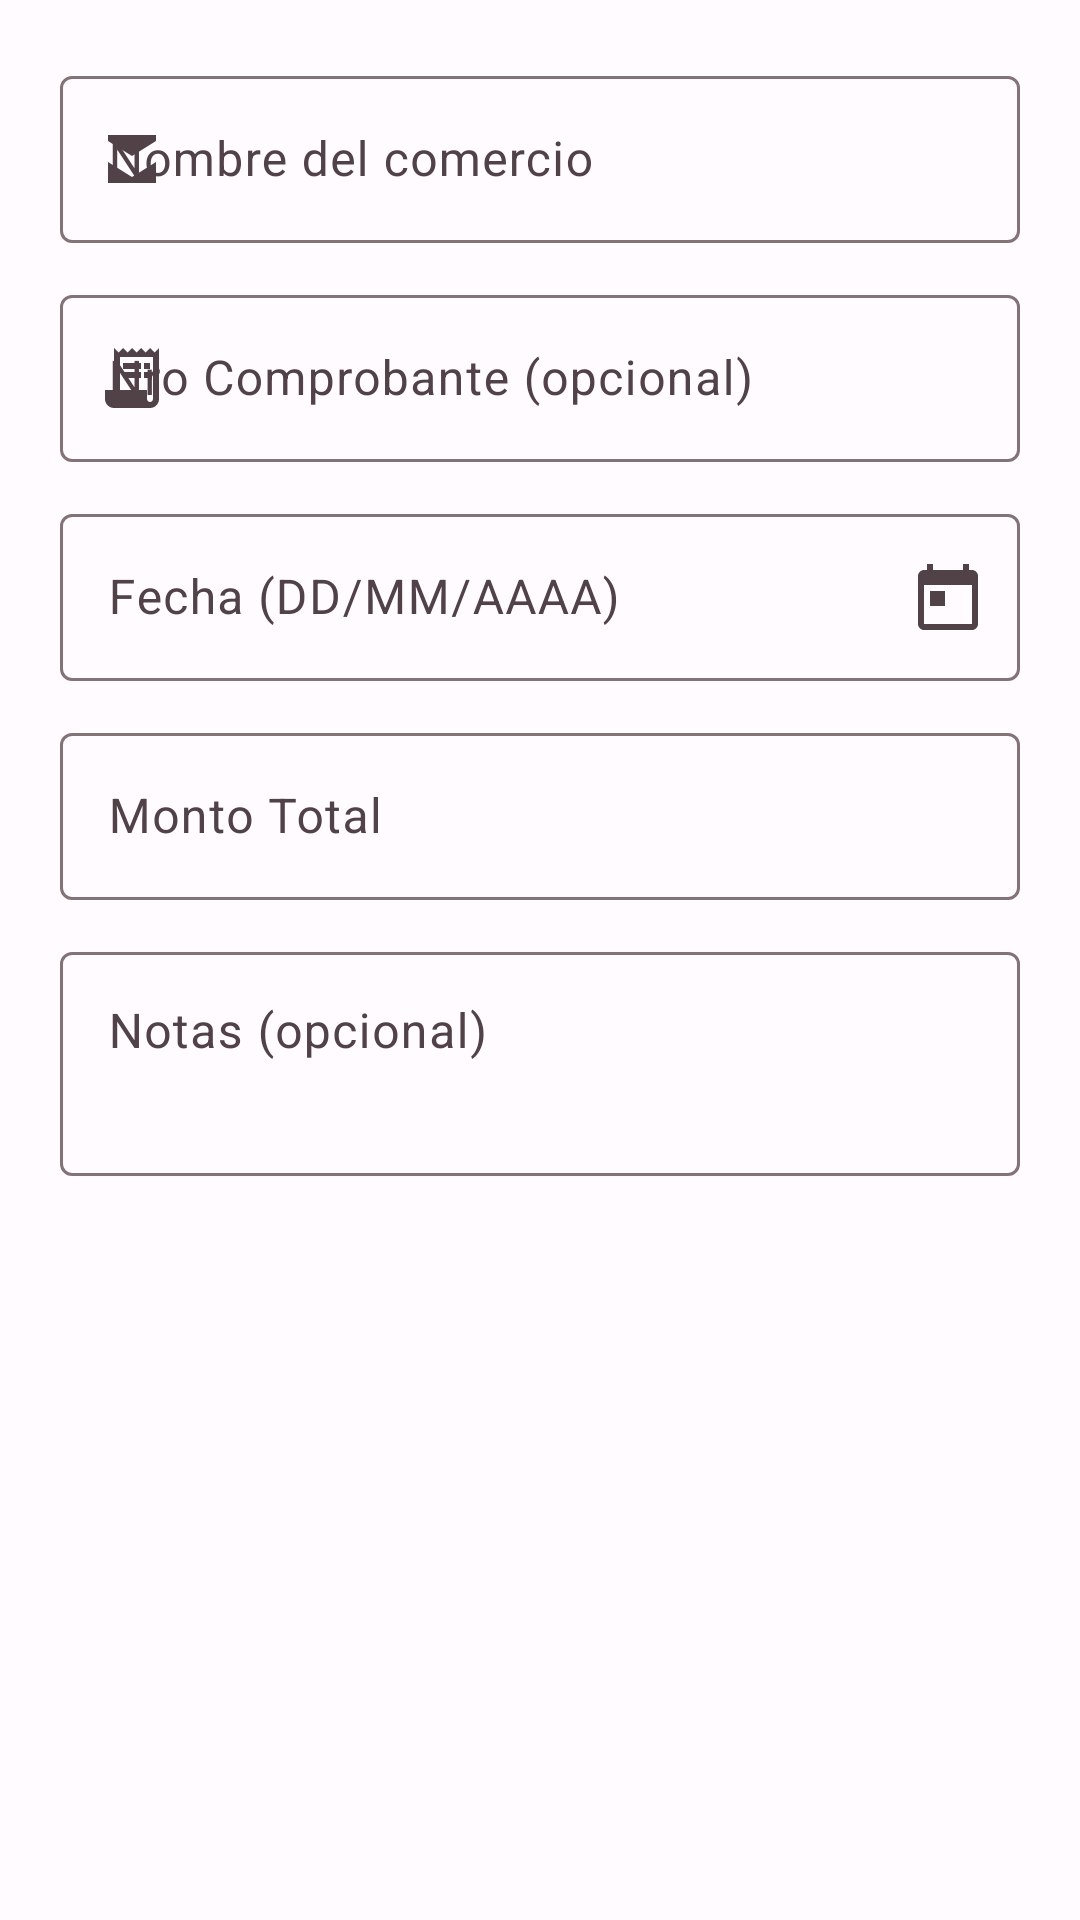

The Android layout XML behind this screen, and the referenced resources:
<!-- AndroidManifest.xml: application theme Theme.ShopList -->
<!-- res/layout/dialog_add_invoice.xml -->
<?xml version="1.0" encoding="utf-8"?>
<ScrollView xmlns:android="http://schemas.android.com/apk/res/android"
    xmlns:app="http://schemas.android.com/apk/res-auto"
    android:layout_width="match_parent"
    android:layout_height="wrap_content"
    android:scrollbars="none">

    <LinearLayout
        android:layout_width="match_parent"
        android:layout_height="wrap_content"
        android:orientation="vertical"
        android:padding="20dp">

        <com.google.android.material.textfield.TextInputLayout
            android:id="@+id/til_store_name"
            style="@style/Widget.Material3.TextInputLayout.OutlinedBox"
            android:layout_width="match_parent"
            android:layout_height="wrap_content"
            android:hint="Nombre del comercio"
            app:startIconDrawable="@drawable/ic_store">
            <com.google.android.material.textfield.TextInputEditText
                android:id="@+id/et_store_name"
                android:layout_width="match_parent"
                android:layout_height="wrap_content"
                android:imeOptions="actionNext"
                android:inputType="textCapWords"
                android:maxLines="1" />
        </com.google.android.material.textfield.TextInputLayout>

        <com.google.android.material.textfield.TextInputLayout
            android:id="@+id/til_receipt_number"
            style="@style/Widget.Material3.TextInputLayout.OutlinedBox"
            android:layout_width="match_parent"
            android:layout_height="wrap_content"
            android:layout_marginTop="12dp"
            android:hint="Nro Comprobante (opcional)"
            app:startIconDrawable="@drawable/ic_receipt">
            <com.google.android.material.textfield.TextInputEditText
                android:id="@+id/et_receipt_number"
                android:layout_width="match_parent"
                android:layout_height="wrap_content"
                android:imeOptions="actionNext"
                android:inputType="text"
                android:maxLines="1" />
        </com.google.android.material.textfield.TextInputLayout>

        <com.google.android.material.textfield.TextInputLayout
            android:id="@+id/til_date"
            style="@style/Widget.Material3.TextInputLayout.OutlinedBox"
            android:layout_width="match_parent"
            android:layout_height="wrap_content"
            android:layout_marginTop="12dp"
            android:hint="Fecha (DD/MM/AAAA)"
            app:endIconDrawable="@drawable/ic_calendar"
            app:endIconMode="custom">
            <com.google.android.material.textfield.TextInputEditText
                android:id="@+id/et_date"
                android:layout_width="match_parent"
                android:layout_height="wrap_content"
                android:focusable="false"
                android:inputType="none"
                android:maxLines="1" />
        </com.google.android.material.textfield.TextInputLayout>

        <com.google.android.material.textfield.TextInputLayout
            android:id="@+id/til_total_amount"
            style="@style/Widget.Material3.TextInputLayout.OutlinedBox"
            android:layout_width="match_parent"
            android:layout_height="wrap_content"
            android:layout_marginTop="12dp"
            android:hint="Monto Total"
            app:prefixText="$">
            <com.google.android.material.textfield.TextInputEditText
                android:id="@+id/et_total_amount"
                android:layout_width="match_parent"
                android:layout_height="wrap_content"
                android:imeOptions="actionNext"
                android:inputType="numberDecimal"
                android:maxLines="1" />
        </com.google.android.material.textfield.TextInputLayout>

        <com.google.android.material.textfield.TextInputLayout
            android:id="@+id/til_notes"
            style="@style/Widget.Material3.TextInputLayout.OutlinedBox"
            android:layout_width="match_parent"
            android:layout_height="wrap_content"
            android:layout_marginTop="12dp"
            android:hint="Notas (opcional)">
            <com.google.android.material.textfield.TextInputEditText
                android:id="@+id/et_notes"
                android:layout_width="match_parent"
                android:layout_height="wrap_content"
                android:gravity="top"
                android:inputType="textCapSentences|textMultiLine"
                android:lines="2"
                android:maxLines="4" />
        </com.google.android.material.textfield.TextInputLayout>

    </LinearLayout>
</ScrollView>
<!-- resources referenced by this layout -->
<resources>
  <!-- drawable ic_calendar (drawable) -->
  <?xml version="1.0" encoding="utf-8"?>
  <vector
      xmlns:android="http://schemas.android.com/apk/res/android"
      android:width="24dp"
      android:height="24dp"
      android:viewportWidth="24"
      android:viewportHeight="24"
      android:tint="?attr/colorControlNormal">
      <path
          android:fillColor="@android:color/white"
          android:pathData="M20,3h-1V1h-2v2H7V1H5v2H4C2.9,3 2,3.9 2,5v16c0,1.1 0.9,2 2,2h16c1.1,0 2,-0.9 2,-2V5C22,3.9 21.1,3 20,3z
                            M20,21H4V8h16V21z
                            M6,10h5v5H6z" />
  </vector>
  <!-- drawable ic_receipt (drawable) -->
  <?xml version="1.0" encoding="utf-8"?>
  <vector
      xmlns:android="http://schemas.android.com/apk/res/android"
      android:width="24dp"
      android:height="24dp"
      android:viewportWidth="24"
      android:viewportHeight="24"
      android:tint="?attr/colorControlNormal">
      <path
          android:fillColor="@android:color/white"
          android:pathData="M19.5,3.5L18,2l-1.5,1.5L15,2l-1.5,1.5L12,2l-1.5,1.5L9,2 7.5,3.5 6,2v14H3v3c0,1.66 1.34,3 3,3h12c1.66,0 3,-1.34 3,-3V2l-1.5,1.5z
                            M19,19c0,0.55 -0.45,1 -1,1s-1,-0.45 -1,-1v-3H8V5h11V19z
                            M9,7h6v2H9z M16,7h2v2h-2z M9,10h6v2H9z M16,10h2v2h-2z" />
  </vector>
  <!-- drawable ic_store (drawable) -->
  <?xml version="1.0" encoding="utf-8"?>
  <vector
      xmlns:android="http://schemas.android.com/apk/res/android"
      android:width="24dp"
      android:height="24dp"
      android:viewportWidth="24"
      android:viewportHeight="24"
      android:tint="?attr/colorControlNormal">
      <path
          android:fillColor="@android:color/white"
          android:pathData="M20,4H4v2l8,5 8,-5V4z
                            M4,13v7h16v-7l-8,5-8,-5z" />
  </vector>
  <color name="md_theme_light_primary">#AB0057</color>
  <color name="md_theme_light_onPrimary">#FFFFFF</color>
  <color name="md_theme_light_primaryContainer">#FFD8EA</color>
  <color name="md_theme_light_onPrimaryContainer">#3C001D</color>
  <color name="md_theme_light_secondary">#8E4A6A</color>
  <color name="md_theme_light_onSecondary">#FFFFFF</color>
  <color name="md_theme_light_secondaryContainer">#FFD8E8</color>
  <color name="md_theme_light_onSecondaryContainer">#38001F</color>
  <color name="md_theme_light_tertiary">#6A507B</color>
  <color name="md_theme_light_onTertiary">#FFFFFF</color>
  <color name="md_theme_light_tertiaryContainer">#F0DAFF</color>
  <color name="md_theme_light_onTertiaryContainer">#271133</color>
  <color name="md_theme_light_error">#BA1A1A</color>
  <color name="md_theme_light_onError">#FFFFFF</color>
  <color name="md_theme_light_errorContainer">#FFDAD6</color>
  <color name="md_theme_light_onErrorContainer">#410002</color>
  <color name="md_theme_light_background">#FFFBFF</color>
  <color name="md_theme_light_onBackground">#1E1117</color>
  <color name="md_theme_light_surface">#FFFBFF</color>
  <color name="md_theme_light_onSurface">#1E1117</color>
  <color name="md_theme_light_surfaceVariant">#F3DCE7</color>
  <color name="md_theme_light_onSurfaceVariant">#514248</color>
  <color name="md_theme_light_outline">#847376</color>
  <color name="md_theme_light_outlineVariant">#D5C2C9</color>
  <style name="ShapeAppearance.ShopList.SmallComponent" parent="ShapeAppearance.Material3.SmallComponent">
          <item name="cornerFamily">rounded</item>
          <item name="cornerSize">8dp</item>
      </style>
  <style name="ShapeAppearance.ShopList.MediumComponent" parent="ShapeAppearance.Material3.MediumComponent">
          <item name="cornerFamily">rounded</item>
          <item name="cornerSize">12dp</item>
      </style>
  <style name="ShapeAppearance.ShopList.LargeComponent" parent="ShapeAppearance.Material3.LargeComponent">
          <item name="cornerFamily">rounded</item>
          <item name="cornerSize">16dp</item>
      </style>
</resources>
